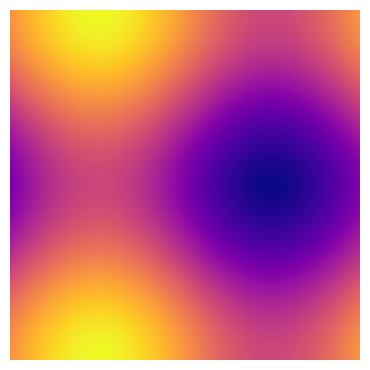

The script that saved this image:
import numpy as np
import matplotlib.pyplot as plt
import matplotlib.animation as anim


def f(x, y):
    return np.sin(x) + np.cos(y)


x = np.linspace(0, 2 * np.pi, 120)
y = np.linspace(0, 2 * np.pi, 120).reshape(-1, 1)

fig, ax = plt.subplots(figsize=(3.5, 3.5))
fig.subplots_adjust(bottom=0, top=1, left=0, right=1)
ax.axis('off')
ims = []
for i in range(120):
    x += np.pi / 20.
    y += np.pi / 20.
    im = ax.imshow(f(x, y), cmap=plt.get_cmap('plasma'),
                   animated=True)
    ims.append([im])

ani = anim.ArtistAnimation(fig, artists=ims, interval=10,
                           repeat_delay=0)
# Uncomment to save as mp4 movie file.  Need ffmpeg.
# ani.save('sncs2d.mp4', writer='ffmpeg')  # need ffmpeg !)

plt.show()

"""
Introduction to Python
[redacted]
Code last edited: 2018-01-06

Makes a movie from images generated on the fly using
matplotlib's ArtistAnimation routine.  Adapted from
https://matplotlib.org/examples/animation/dynamic_image2.html
"""
